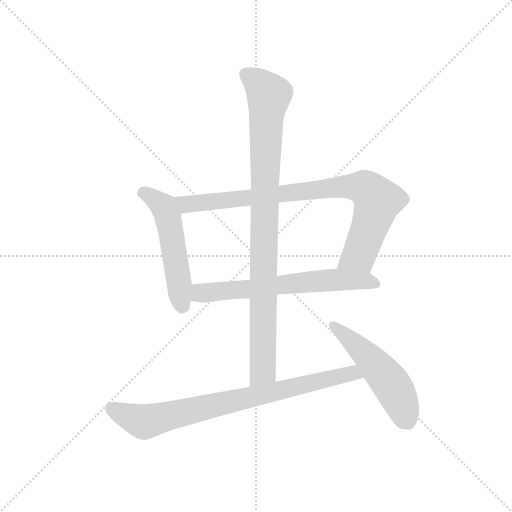
t = 0.00 s
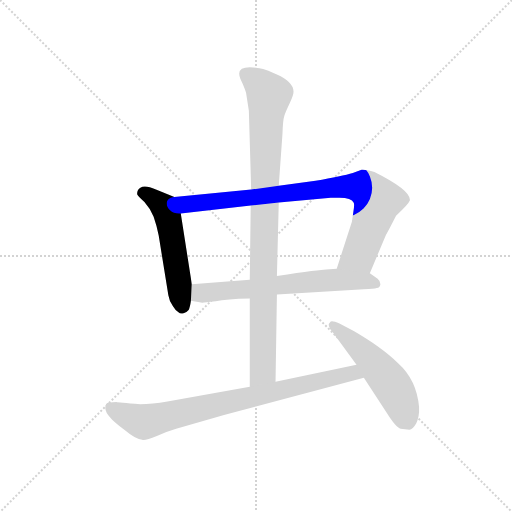
t = 1.08 s
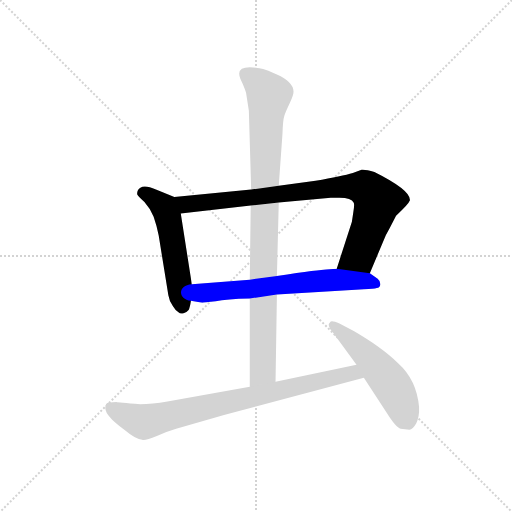
t = 2.16 s
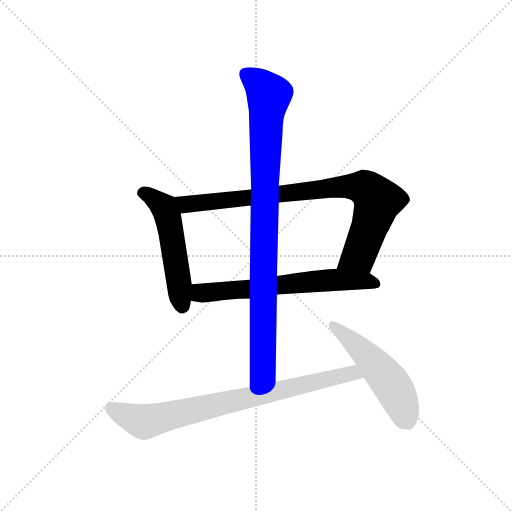
t = 3.25 s
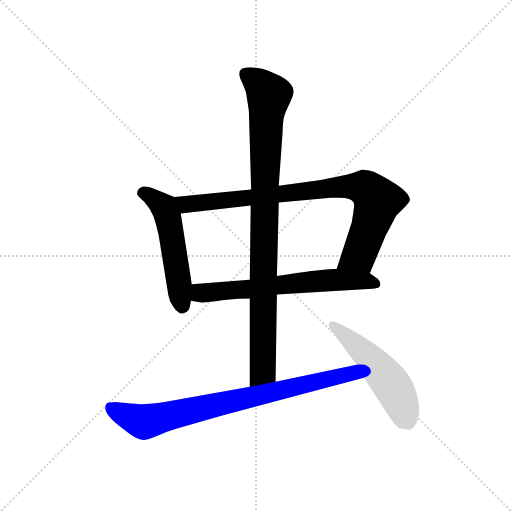
t = 4.33 s
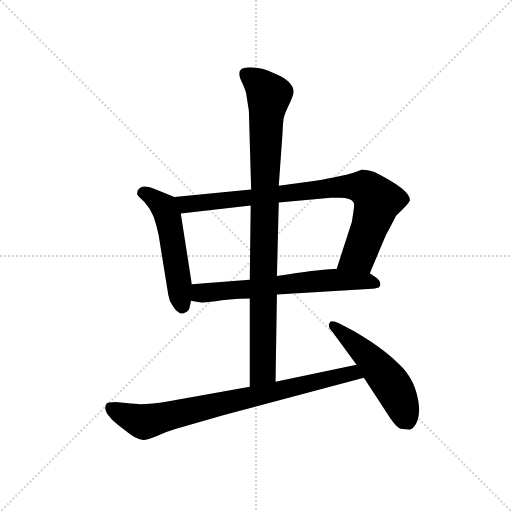
t = 5.41 s

The animated SVG that drew these frames (rendered in a browser with its animation timeline set to each time). Animation: 6 CSS @keyframes rules; one cycle of 5.41 s.

<svg version="1.1" viewBox="0 0 1024 1024" xmlns="http://www.w3.org/2000/svg">
  <g stroke="lightgray" stroke-dasharray="1,1" stroke-width="1" transform="scale(4, 4)">
    <line x1="0" y1="0" x2="256" y2="256"></line>
    <line x1="256" y1="0" x2="0" y2="256"></line>
    <line x1="128" y1="0" x2="128" y2="256"></line>
    <line x1="0" y1="128" x2="256" y2="128"></line>
  </g>
  <g transform="scale(0.92, -0.92) translate(60, -850)">
    <style type="text/css">
      
        @keyframes keyframes0 {
          from {
            stroke: blue;
            stroke-dashoffset: 532;
            stroke-width: 128;
          }
          63% {
            animation-timing-function: step-end;
            stroke: blue;
            stroke-dashoffset: 0;
            stroke-width: 128;
          }
          to {
            stroke: black;
            stroke-width: 1024;
          }
        }
        #make-me-a-hanzi-animation-0 {
          animation: keyframes0 0.6829427083333334s both;
          animation-delay: 0s;
          animation-timing-function: linear;
        }
      
        @keyframes keyframes1 {
          from {
            stroke: blue;
            stroke-dashoffset: 877;
            stroke-width: 128;
          }
          74% {
            animation-timing-function: step-end;
            stroke: blue;
            stroke-dashoffset: 0;
            stroke-width: 128;
          }
          to {
            stroke: black;
            stroke-width: 1024;
          }
        }
        #make-me-a-hanzi-animation-1 {
          animation: keyframes1 0.9637044270833334s both;
          animation-delay: 0.6829427083333334s;
          animation-timing-function: linear;
        }
      
        @keyframes keyframes2 {
          from {
            stroke: blue;
            stroke-dashoffset: 656;
            stroke-width: 128;
          }
          68% {
            animation-timing-function: step-end;
            stroke: blue;
            stroke-dashoffset: 0;
            stroke-width: 128;
          }
          to {
            stroke: black;
            stroke-width: 1024;
          }
        }
        #make-me-a-hanzi-animation-2 {
          animation: keyframes2 0.7838541666666666s both;
          animation-delay: 1.6466471354166667s;
          animation-timing-function: linear;
        }
      
        @keyframes keyframes3 {
          from {
            stroke: blue;
            stroke-dashoffset: 958;
            stroke-width: 128;
          }
          76% {
            animation-timing-function: step-end;
            stroke: blue;
            stroke-dashoffset: 0;
            stroke-width: 128;
          }
          to {
            stroke: black;
            stroke-width: 1024;
          }
        }
        #make-me-a-hanzi-animation-3 {
          animation: keyframes3 1.0296223958333333s both;
          animation-delay: 2.4305013020833335s;
          animation-timing-function: linear;
        }
      
        @keyframes keyframes4 {
          from {
            stroke: blue;
            stroke-dashoffset: 821;
            stroke-width: 128;
          }
          73% {
            animation-timing-function: step-end;
            stroke: blue;
            stroke-dashoffset: 0;
            stroke-width: 128;
          }
          to {
            stroke: black;
            stroke-width: 1024;
          }
        }
        #make-me-a-hanzi-animation-4 {
          animation: keyframes4 0.9181315104166666s both;
          animation-delay: 3.460123697916667s;
          animation-timing-function: linear;
        }
      
        @keyframes keyframes5 {
          from {
            stroke: blue;
            stroke-dashoffset: 528;
            stroke-width: 128;
          }
          63% {
            animation-timing-function: step-end;
            stroke: blue;
            stroke-dashoffset: 0;
            stroke-width: 128;
          }
          to {
            stroke: black;
            stroke-width: 1024;
          }
        }
        #make-me-a-hanzi-animation-5 {
          animation: keyframes5 0.6796875s both;
          animation-delay: 4.378255208333334s;
          animation-timing-function: linear;
        }
      
    </style>
    
      <path d="M 319 422 L 279 438 Q 247 453 239 435 Q 237 428 239 426 Q 241 423 254 411 Q 266 398 274 379 Q 281 359 285 338 L 306 208 Q 308 195 316 184 Q 322 174 328 171 Q 332 167 339 169 Q 346 171 350 176 Q 353 181 355 196 L 357 232 L 333 386 C 328 416 328 418 319 422 Z" fill="lightgray"></path>
    
      <path d="M 744 256 L 773 325 Q 779 341 787 354 L 801 381 Q 828 406 831 414 Q 834 436 754 476 Q 735 482 726 481 L 707 474 Q 684 467 626 457 L 546 446 L 486 438 L 319 422 C 289 419 303 383 333 386 L 485 403 L 546 410 L 659 420 L 678 420 Q 704 420 709 409 Q 711 405 708 388 L 705 368 L 672 266 C 663 237 732 228 744 256 Z" fill="lightgray"></path>
    
      <path d="M 542 210 L 731 221 Q 753 222 759 224 Q 766 224 767 232 Q 767 239 761 244 L 744 256 L 672 266 L 649 264 Q 638 264 542 250 L 483 242 L 357 232 C 327 230 325 201 355 196 L 380 192 Q 384 192 409 195 Q 432 200 483 201 L 542 210 Z" fill="lightgray"></path>
    
      <path d="M 539 20 L 542 210 L 542 250 L 546 410 L 546 446 L 554 558 Q 555 589 558 598 Q 561 607 570 626 Q 579 645 578 652 Q 577 672 542 688 Q 520 698 512 700 Q 504 702 483 704 Q 460 704 460 690 Q 460 682 467 669 Q 473 655 475 648 L 481 609 L 486 438 L 485 403 L 483 242 L 483 201 L 483 9 C 483 -21 539 -10 539 20 Z" fill="lightgray"></path>
    
      <path d="M 245 -29 Q 196 -25 193 -24 Q 173 -24 171 -28 Q 164 -41 180 -58 Q 185 -65 211 -85 Q 236 -106 249 -106 Q 254 -109 281 -98 Q 299 -89 323 -82 L 427 -52 L 731 29 C 760 37 744 63 715 57 L 539 20 L 483 9 L 304 -23 Q 270 -29 245 -29 Z" fill="lightgray"></path>
    
      <path d="M 731 29 L 781 -48 Q 801 -80 811 -82 L 830 -84 Q 837 -84 845 -70 Q 852 -56 851 -35 Q 846 24 806 60 Q 788 78 760 98 Q 742 111 710 130 L 678 147 Q 662 154 659 151 Q 649 143 663 128 L 715 57 L 731 29 Z" fill="lightgray"></path>
    
    
      <clipPath id="make-me-a-hanzi-clip-0">
        <path d="M 319 422 L 279 438 Q 247 453 239 435 Q 237 428 239 426 Q 241 423 254 411 Q 266 398 274 379 Q 281 359 285 338 L 306 208 Q 308 195 316 184 Q 322 174 328 171 Q 332 167 339 169 Q 346 171 350 176 Q 353 181 355 196 L 357 232 L 333 386 C 328 416 328 418 319 422 Z"></path>
      </clipPath>
      <path clip-path="url(#make-me-a-hanzi-clip-0)" d="M 249 431 L 265 426 L 290 406 L 304 381 L 336 185" fill="none" id="make-me-a-hanzi-animation-0" stroke-dasharray="404 808" stroke-linecap="round"></path>
    
      <clipPath id="make-me-a-hanzi-clip-1">
        <path d="M 744 256 L 773 325 Q 779 341 787 354 L 801 381 Q 828 406 831 414 Q 834 436 754 476 Q 735 482 726 481 L 707 474 Q 684 467 626 457 L 546 446 L 486 438 L 319 422 C 289 419 303 383 333 386 L 485 403 L 546 410 L 659 420 L 678 420 Q 704 420 709 409 Q 711 405 708 388 L 705 368 L 672 266 C 663 237 732 228 744 256 Z"></path>
      </clipPath>
      <path clip-path="url(#make-me-a-hanzi-clip-1)" d="M 327 418 L 354 406 L 656 442 L 732 442 L 759 417 L 752 381 L 721 297 L 680 271" fill="none" id="make-me-a-hanzi-animation-1" stroke-dasharray="749 1498" stroke-linecap="round"></path>
    
      <clipPath id="make-me-a-hanzi-clip-2">
        <path d="M 542 210 L 731 221 Q 753 222 759 224 Q 766 224 767 232 Q 767 239 761 244 L 744 256 L 672 266 L 649 264 Q 638 264 542 250 L 483 242 L 357 232 C 327 230 325 201 355 196 L 380 192 Q 384 192 409 195 Q 432 200 483 201 L 542 210 Z"></path>
      </clipPath>
      <path clip-path="url(#make-me-a-hanzi-clip-2)" d="M 362 202 L 382 214 L 473 220 L 557 234 L 668 242 L 757 234" fill="none" id="make-me-a-hanzi-animation-2" stroke-dasharray="528 1056" stroke-linecap="round"></path>
    
      <clipPath id="make-me-a-hanzi-clip-3">
        <path d="M 539 20 L 542 210 L 542 250 L 546 410 L 546 446 L 554 558 Q 555 589 558 598 Q 561 607 570 626 Q 579 645 578 652 Q 577 672 542 688 Q 520 698 512 700 Q 504 702 483 704 Q 460 704 460 690 Q 460 682 467 669 Q 473 655 475 648 L 481 609 L 486 438 L 485 403 L 483 242 L 483 201 L 483 9 C 483 -21 539 -10 539 20 Z"></path>
      </clipPath>
      <path clip-path="url(#make-me-a-hanzi-clip-3)" d="M 476 688 L 525 643 L 516 493 L 511 43 L 489 16" fill="none" id="make-me-a-hanzi-animation-3" stroke-dasharray="830 1660" stroke-linecap="round"></path>
    
      <clipPath id="make-me-a-hanzi-clip-4">
        <path d="M 245 -29 Q 196 -25 193 -24 Q 173 -24 171 -28 Q 164 -41 180 -58 Q 185 -65 211 -85 Q 236 -106 249 -106 Q 254 -109 281 -98 Q 299 -89 323 -82 L 427 -52 L 731 29 C 760 37 744 63 715 57 L 539 20 L 483 9 L 304 -23 Q 270 -29 245 -29 Z"></path>
      </clipPath>
      <path clip-path="url(#make-me-a-hanzi-clip-4)" d="M 179 -36 L 239 -64 L 260 -66 L 696 37 L 713 37 L 723 30" fill="none" id="make-me-a-hanzi-animation-4" stroke-dasharray="693 1386" stroke-linecap="round"></path>
    
      <clipPath id="make-me-a-hanzi-clip-5">
        <path d="M 731 29 L 781 -48 Q 801 -80 811 -82 L 830 -84 Q 837 -84 845 -70 Q 852 -56 851 -35 Q 846 24 806 60 Q 788 78 760 98 Q 742 111 710 130 L 678 147 Q 662 154 659 151 Q 649 143 663 128 L 715 57 L 731 29 Z"></path>
      </clipPath>
      <path clip-path="url(#make-me-a-hanzi-clip-5)" d="M 663 144 L 738 77 L 789 17 L 827 -68" fill="none" id="make-me-a-hanzi-animation-5" stroke-dasharray="400 800" stroke-linecap="round"></path>
    
  </g>
</svg>
